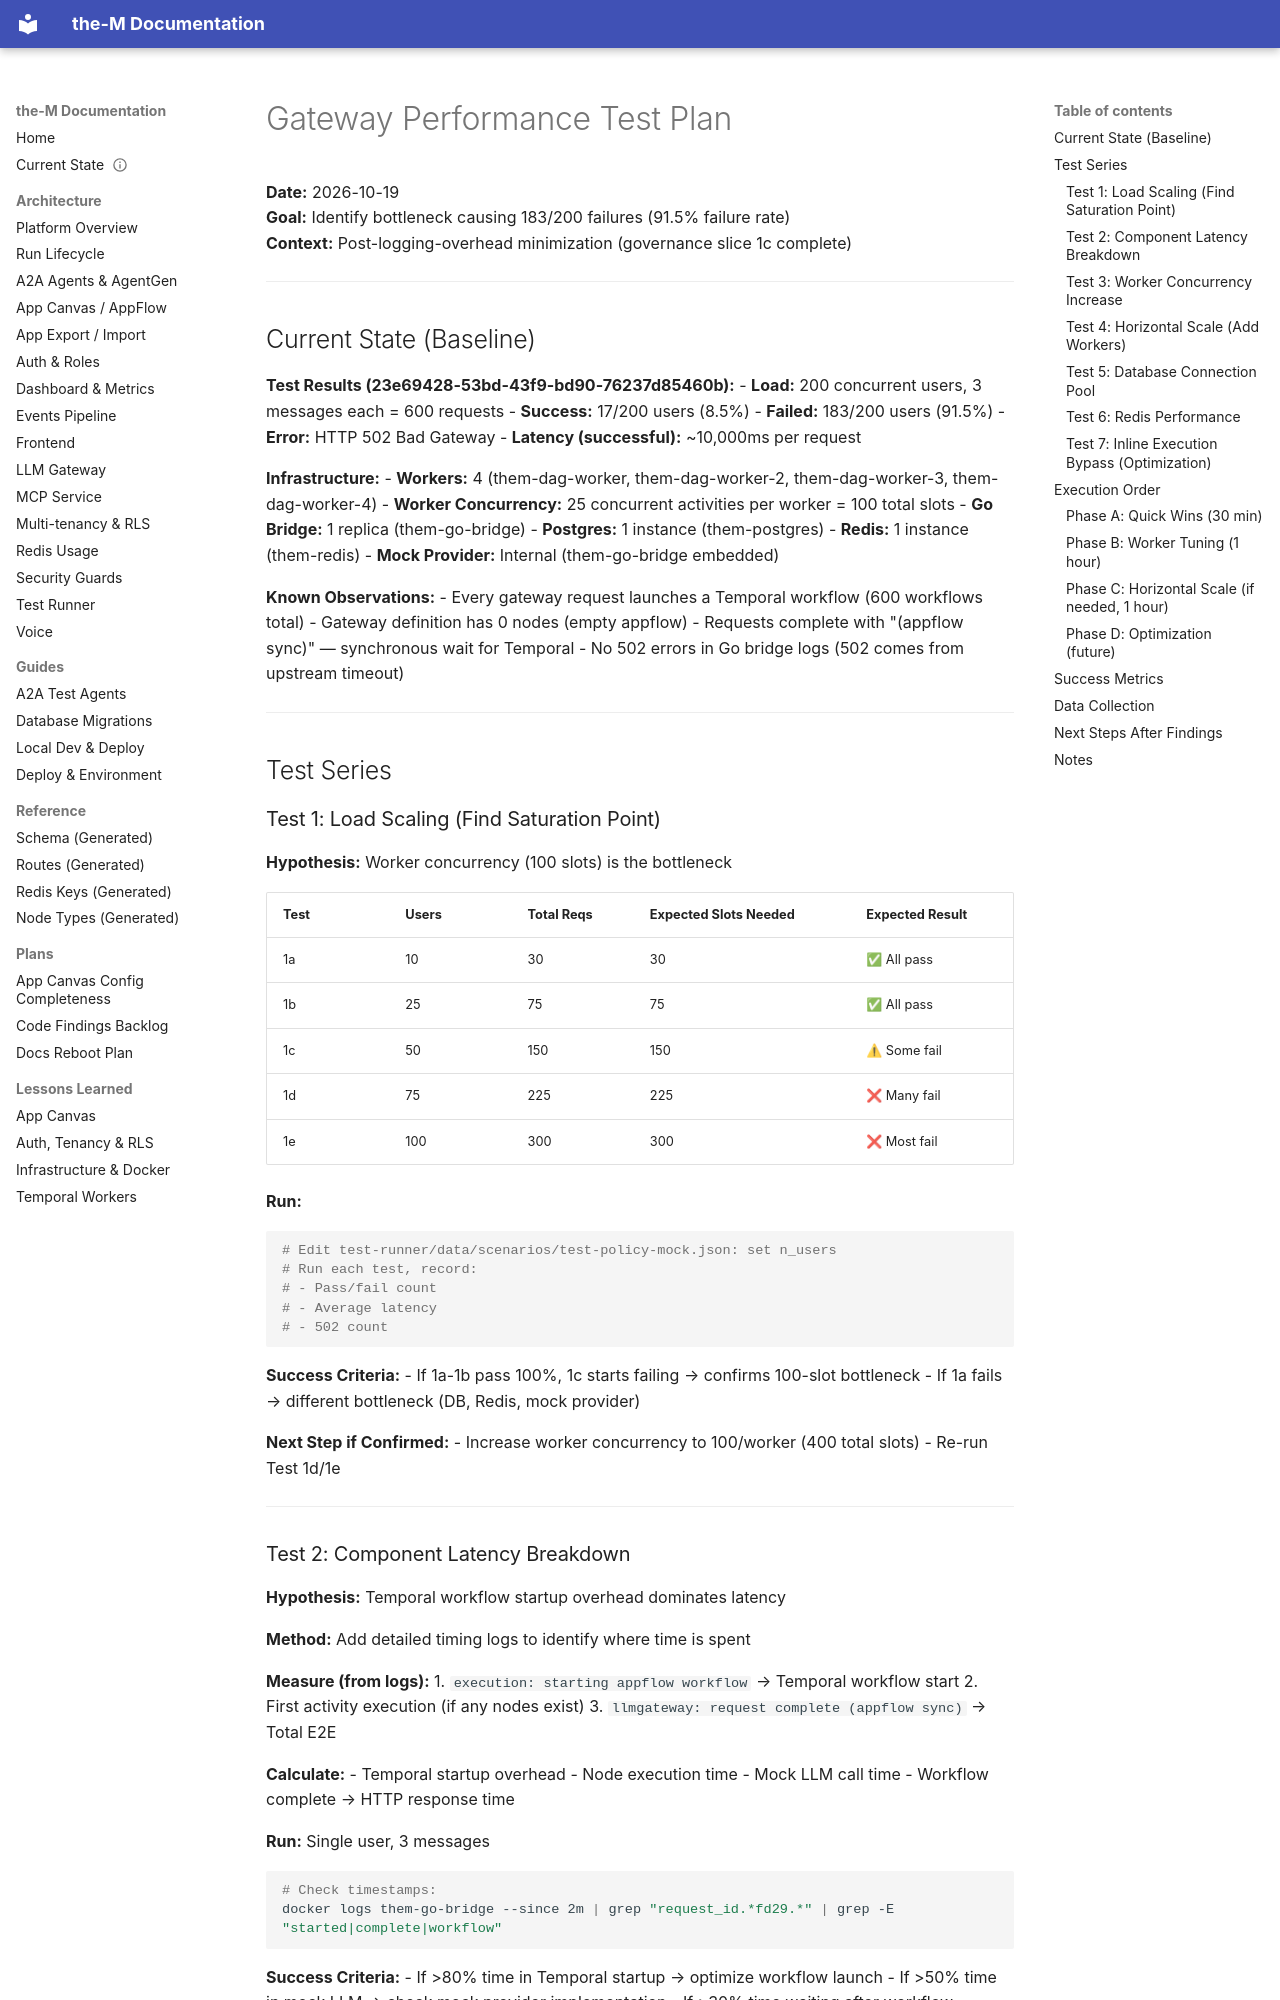

repository: aviciot/theM · page: GATEWAY_PERFORMANCE_TEST_PLAN/index.html · generator: mkdocs

# Gateway Performance Test Plan
**Date:** 2026-10-19  
**Goal:** Identify bottleneck causing 183/200 failures (91.5% failure rate)  
**Context:** Post-logging-overhead minimization (governance slice 1c complete)

---

## Current State (Baseline)

**Test Results (23e69428-53bd-43f9-bd90-76237d85460b):**
- **Load:** 200 concurrent users, 3 messages each = 600 requests
- **Success:** 17/200 users (8.5%)
- **Failed:** 183/200 users (91.5%)
- **Error:** HTTP 502 Bad Gateway
- **Latency (successful):** ~10,000ms per request

**Infrastructure:**
- **Workers:** 4 (them-dag-worker, them-dag-worker-2, them-dag-worker-3, them-dag-worker-4)
- **Worker Concurrency:** 25 concurrent activities per worker = 100 total slots
- **Go Bridge:** 1 replica (them-go-bridge)
- **Postgres:** 1 instance (them-postgres)
- **Redis:** 1 instance (them-redis)
- **Mock Provider:** Internal (them-go-bridge embedded)

**Known Observations:**
- Every gateway request launches a Temporal workflow (600 workflows total)
- Gateway definition has 0 nodes (empty appflow)
- Requests complete with "(appflow sync)" — synchronous wait for Temporal
- No 502 errors in Go bridge logs (502 comes from upstream timeout)

---

## Test Series

### Test 1: Load Scaling (Find Saturation Point)
**Hypothesis:** Worker concurrency (100 slots) is the bottleneck

| Test | Users | Total Reqs | Expected Slots Needed | Expected Result |
|------|-------|------------|----------------------|-----------------|
| 1a   | 10    | 30         | 30                   | ✅ All pass     |
| 1b   | 25    | 75         | 75                   | ✅ All pass     |
| 1c   | 50    | 150        | 150                  | ⚠  Some fail   |
| 1d   | 75    | 225        | 225                  | ❌ Many fail    |
| 1e   | 100   | 300        | 300                  | ❌ Most fail    |

**Run:**
```bash
# Edit test-runner/data/scenarios/test-policy-mock.json: set n_users
# Run each test, record:
# - Pass/fail count
# - Average latency
# - 502 count
```

**Success Criteria:**
- If 1a-1b pass 100%, 1c starts failing → confirms 100-slot bottleneck
- If 1a fails → different bottleneck (DB, Redis, mock provider)

**Next Step if Confirmed:**
- Increase worker concurrency to 100/worker (400 total slots)
- Re-run Test 1d/1e

---
